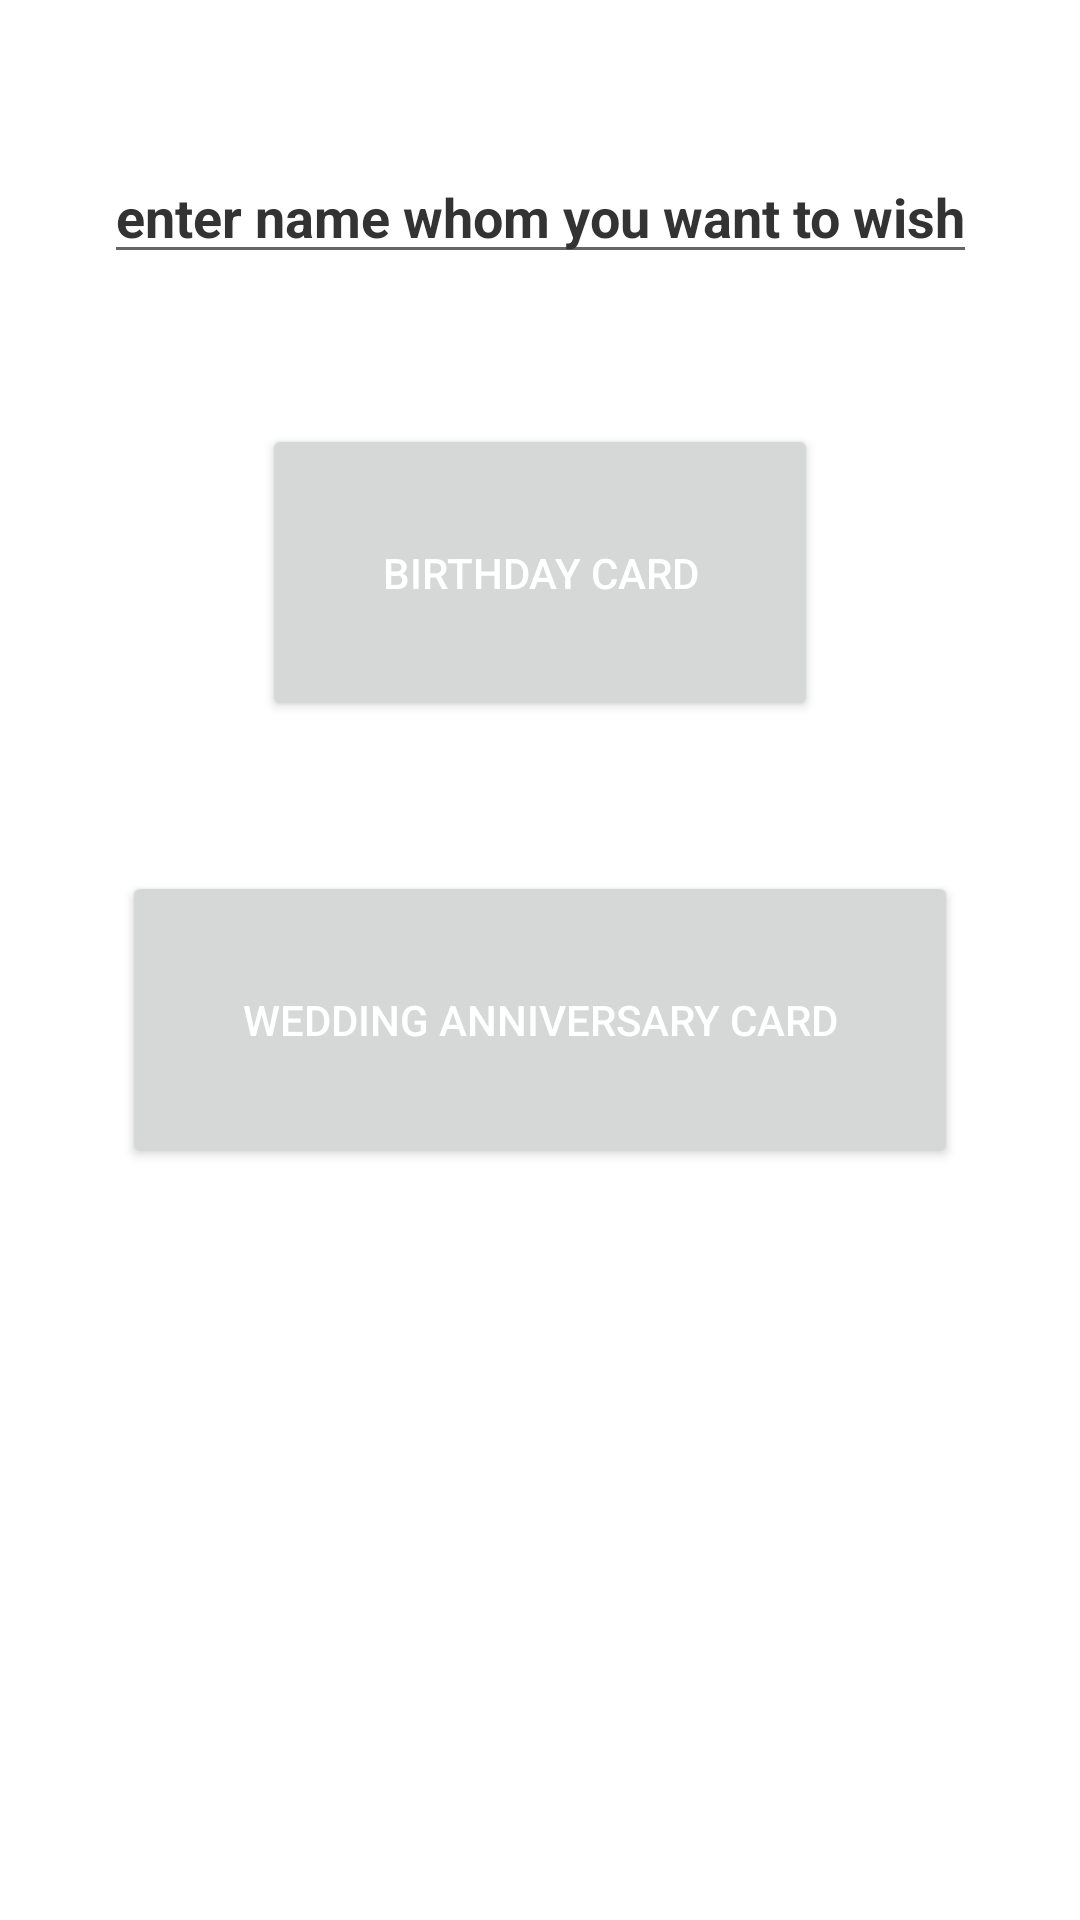

The Android layout XML behind this screen, and the referenced resources:
<!-- AndroidManifest.xml: application theme Theme.BirthdayGreet -->
<!-- res/layout/activity_main.xml -->
<?xml version="1.0" encoding="utf-8"?>
<androidx.constraintlayout.widget.ConstraintLayout xmlns:android="http://schemas.android.com/apk/res/android"
    xmlns:app="http://schemas.android.com/apk/res-auto"
    xmlns:tools="http://schemas.android.com/tools"
    android:layout_width="match_parent"
    android:layout_height="match_parent"
    tools:context=".MainActivity"
    android:background="@drawable/bg">


    <EditText
        android:id="@+id/nameInput"
        android:layout_width="wrap_content"
        android:layout_height="wrap_content"
        android:hint="@string/enter_name_whom_you_want_to_wish"
        android:textColor="#333333"
        android:textAlignment="center"
        android:textColorHint="#333333"
        android:textStyle="bold"
        app:layout_constraintTop_toTopOf="parent"
        app:layout_constraintStart_toStartOf="parent"
        app:layout_constraintEnd_toEndOf="parent"
        android:layout_marginTop="50dp"
        />
    <Button
        android:id="@+id/birthdayButton"
        android:layout_width="wrap_content"
        android:layout_height="wrap_content"
        app:layout_constraintStart_toStartOf="parent"
        app:layout_constraintEnd_toEndOf="parent"
        app:layout_constraintTop_toBottomOf="@+id/nameInput"
        android:layout_marginTop="50dp"
        android:text="@string/birthday_card"
        android:textColor="@color/white"
        android:padding="40dp"


       />
    <Button
        android:id="@+id/anniversaryButton"
        android:layout_width="wrap_content"
        android:layout_height="wrap_content"
        app:layout_constraintStart_toStartOf="parent"
        app:layout_constraintEnd_toEndOf="parent"
        app:layout_constraintTop_toBottomOf="@+id/birthdayButton"
        android:layout_marginTop="50dp"
        android:text="@string/wedding_anniversary_card"
        android:textColor="@color/white"
        android:padding="40dp"



        />
</androidx.constraintlayout.widget.ConstraintLayout>
<!-- resources referenced by this layout -->
<resources>
  <string name="birthday_card">          birthday card          </string>
  <string name="enter_name_whom_you_want_to_wish">enter name whom you want to wish</string>
  <string name="wedding_anniversary_card">Wedding Anniversary Card</string>
  <style name="Theme.BirthdayGreet" parent="Theme.MaterialComponents.DayNight.NoActionBar">
          
          <item name="colorPrimary">#333333</item>
          <item name="colorPrimaryVariant">#333333</item>
          <item name="colorOnPrimary">#333333</item>
          
          <item name="colorSecondary">@color/teal_200</item>
          <item name="colorSecondaryVariant">@color/teal_700</item>
          <item name="colorOnSecondary">@color/black</item>
          
          <item name="android:statusBarColor" tools:targetApi="l">?attr/colorPrimaryVariant</item>
          
      </style>
  <!-- not gathered from this repository: default colours our renderer supplied (Android Studio template values) -->
  <color name="teal_200">#FF03DAC5</color>
  <color name="teal_700">#FF018786</color>
  <color name="black">#FF000000</color>
  <color name="white">#FFFFFFFF</color>
</resources>
